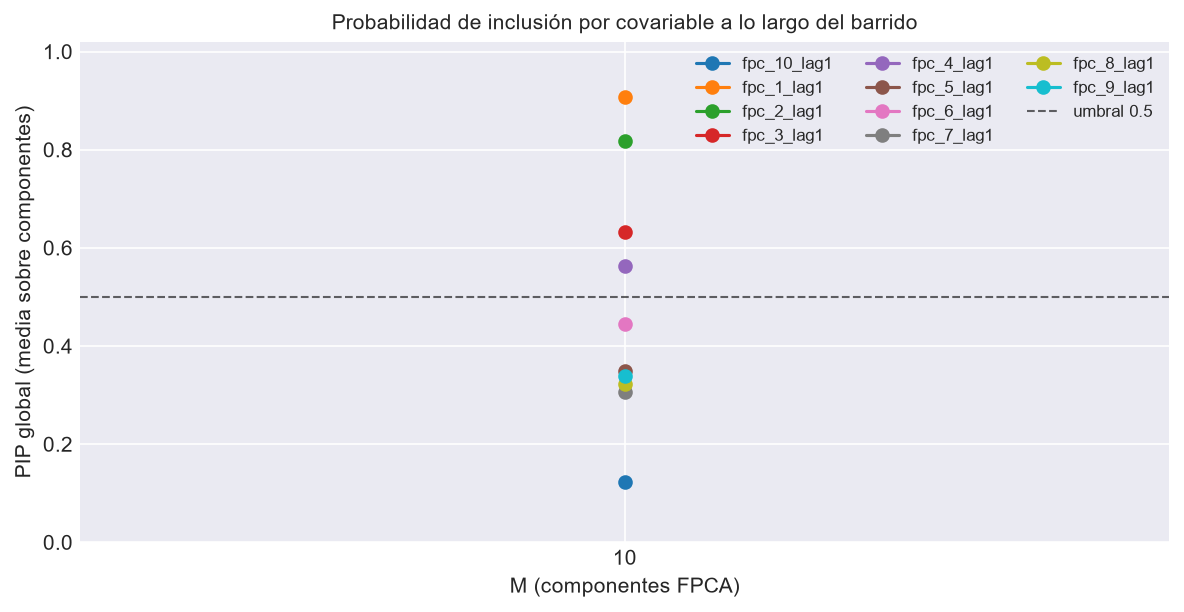

Data behind this chart, as committed beside it:
M, covariable, componente, pip
10, fpc_1_lag1, FPC 1, 1.0
10, fpc_1_lag1, FPC 2, 1.0
10, fpc_1_lag1, FPC 3, 1.0
10, fpc_1_lag1, FPC 4, 1.0
10, fpc_1_lag1, FPC 5, 1.0
10, fpc_1_lag1, FPC 6, 1.0
10, fpc_1_lag1, FPC 7, 1.0
10, fpc_1_lag1, FPC 8, 1.0
10, fpc_1_lag1, FPC 9, 0.0785
10, fpc_1_lag1, FPC 10, 1.0
10, fpc_2_lag1, FPC 1, 1.0
10, fpc_2_lag1, FPC 2, 1.0
10, fpc_2_lag1, FPC 3, 1.0
10, fpc_2_lag1, FPC 4, 1.0
10, fpc_2_lag1, FPC 5, 1.0
10, fpc_2_lag1, FPC 6, 1.0
10, fpc_2_lag1, FPC 7, 0.11
10, fpc_2_lag1, FPC 8, 1.0
10, fpc_2_lag1, FPC 9, 0.0685
10, fpc_2_lag1, FPC 10, 1.0
10, fpc_3_lag1, FPC 1, 1.0
10, fpc_3_lag1, FPC 2, 1.0
10, fpc_3_lag1, FPC 3, 1.0
10, fpc_3_lag1, FPC 4, 1.0
10, fpc_3_lag1, FPC 5, 0.093
10, fpc_3_lag1, FPC 6, 0.109
10, fpc_3_lag1, FPC 7, 1.0
10, fpc_3_lag1, FPC 8, 0.0355
10, fpc_3_lag1, FPC 9, 0.0945
10, fpc_3_lag1, FPC 10, 1.0
10, fpc_4_lag1, FPC 1, 1.0
10, fpc_4_lag1, FPC 2, 1.0
10, fpc_4_lag1, FPC 3, 1.0
10, fpc_4_lag1, FPC 4, 1.0
10, fpc_4_lag1, FPC 5, 0.1305
10, fpc_4_lag1, FPC 6, 0.1385
10, fpc_4_lag1, FPC 7, 0.125
10, fpc_4_lag1, FPC 8, 1.0
10, fpc_4_lag1, FPC 9, 0.107
10, fpc_4_lag1, FPC 10, 0.1305
10, fpc_5_lag1, FPC 1, 0.491
10, fpc_5_lag1, FPC 2, 0.2335
10, fpc_5_lag1, FPC 3, 1.0
10, fpc_5_lag1, FPC 4, 0.1345
10, fpc_5_lag1, FPC 5, 1.0
10, fpc_5_lag1, FPC 6, 0.122
10, fpc_5_lag1, FPC 7, 0.1455
10, fpc_5_lag1, FPC 8, 0.199
10, fpc_5_lag1, FPC 9, 0.079
10, fpc_5_lag1, FPC 10, 0.0895
10, fpc_6_lag1, FPC 1, 1.0
10, fpc_6_lag1, FPC 2, 1.0
10, fpc_6_lag1, FPC 3, 0.8335
10, fpc_6_lag1, FPC 4, 0.1365
10, fpc_6_lag1, FPC 5, 0.0915
10, fpc_6_lag1, FPC 6, 1.0
10, fpc_6_lag1, FPC 7, 0.108
10, fpc_6_lag1, FPC 8, 0.0375
10, fpc_6_lag1, FPC 9, 0.116
10, fpc_6_lag1, FPC 10, 0.1345
... 40 more rows
